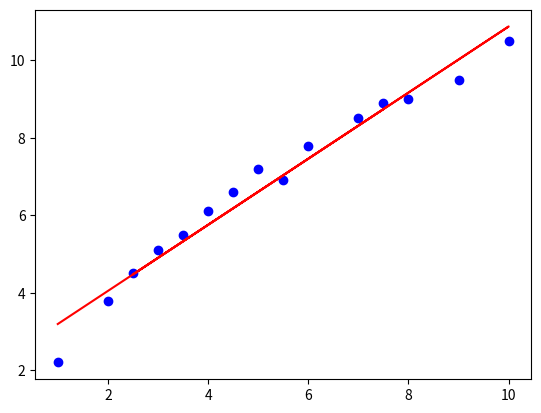

The script that saved this image:
import numpy as np
import matplotlib.pyplot as plt
# Step 1: Create simple dataset
# Hours studied vs. exam score
X = np.array([1,  2,  3,  4,  5, 6,  7,  8,  9, 10, 2.5, 3.5, 4.5, 5.5, 7.5], dtype=float)

y = np.array([2.2, 3.8, 5.1, 6.1, 7.2,
 7.8, 8.5, 9.0, 9.5, 10.5,
 4.5, 5.5, 6.6, 6.9, 8.9], dtype=float)


w = 0.0  # weight (slope)
b = 0.0  # bias (intercept)
learning_rate = 0.01
epochs = 10000
# Step 2: Define the linear regression model

def model(X, w, b):
    return w * X + b
# Step 3: Define the loss function (Mean Squared Error)

def compute_loss(y_true, y_pred):
    return np.mean((y_true - y_pred) ** 2)

# Step 4: Train the model using Gradient Descent

for _ in range(epochs):
    y_pred = model(X, w, b)
    loss = compute_loss(y, y_pred)


    # Compute gradients
    dw = (2 / len(X)) * np.sum(X * (y - y_pred))
    db = (2 / len(X)) * np.sum(y - y_pred)

    # Update parameters
    w += learning_rate * dw
    b += learning_rate * db

print("Learned w:", w)
print("Learned b:", b)
print("Prediction for x=6:", model(6, w, b))
print("Loss", loss)
plt.scatter(X, y, color='blue', label='Data points')
plt.plot(X, model(X, w, b), color='red', label='Fitted line')
plt.show()

